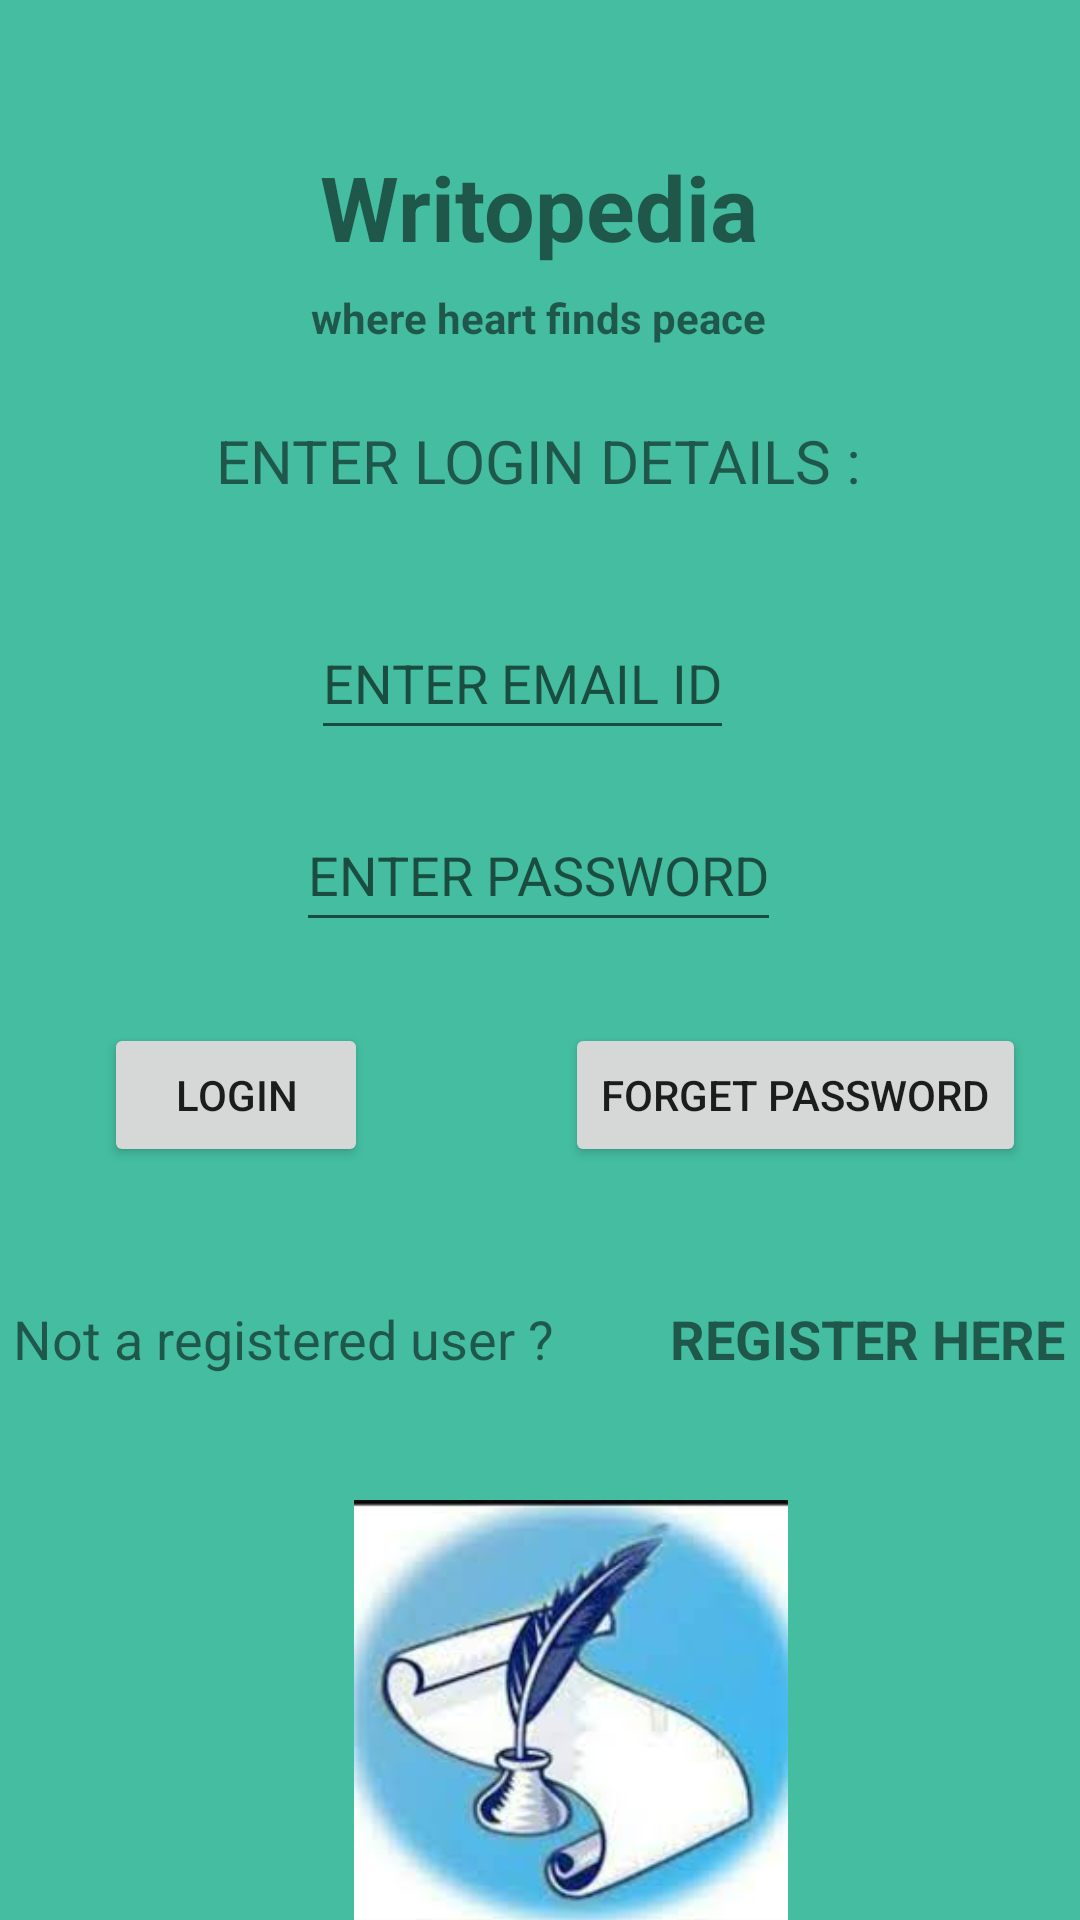

Here is an Android app screen rendered from its layout file. Give the layout XML and the strings, colors and styles it references.
<!-- AndroidManifest.xml: application theme Theme.RoughWork02 -->
<!-- res/layout/activity_login.xml -->
<?xml version="1.0" encoding="utf-8"?>
<androidx.constraintlayout.widget.ConstraintLayout xmlns:android="http://schemas.android.com/apk/res/android"
    xmlns:app="http://schemas.android.com/apk/res-auto"
    xmlns:tools="http://schemas.android.com/tools"
    android:layout_width="match_parent"
    android:layout_height="match_parent"
    android:background="#44BDA1"

    tools:context=".loginActivity">

    <TextView
        android:id="@+id/texthead"
        android:layout_width="wrap_content"
        android:layout_height="wrap_content"
        android:text="Writopedia"
        android:textSize="30sp"
        android:textStyle="bold"
        app:layout_constraintBottom_toBottomOf="parent"
        app:layout_constraintEnd_toEndOf="parent"
        app:layout_constraintHorizontal_bias="0.498"
        app:layout_constraintStart_toStartOf="parent"
        app:layout_constraintTop_toTopOf="parent"
        app:layout_constraintVertical_bias="0.081" />

    <TextView
        android:id="@+id/texttagline"
        android:layout_width="wrap_content"
        android:layout_height="wrap_content"
        android:text="where heart finds peace"
        android:textStyle="bold"
        app:layout_constraintBottom_toBottomOf="parent"
        app:layout_constraintEnd_toEndOf="parent"
        app:layout_constraintHorizontal_bias="0.498"
        app:layout_constraintStart_toStartOf="parent"
        app:layout_constraintTop_toTopOf="parent"
        app:layout_constraintVertical_bias="0.155" />

    <TextView
        android:id="@+id/textlogin"
        android:layout_width="wrap_content"
        android:layout_height="wrap_content"
        android:layout_marginStart="96dp"
        android:layout_marginTop="140dp"
        android:layout_marginEnd="97dp"
        android:text="ENTER LOGIN DETAILS :"
        android:textSize="20dp"
        app:layout_constraintEnd_toEndOf="parent"
        app:layout_constraintStart_toStartOf="parent"
        app:layout_constraintTop_toTopOf="parent" />

    <com.google.android.material.textfield.TextInputEditText
        android:id="@+id/textemail"
        android:layout_width="wrap_content"
        android:layout_height="wrap_content"
        android:layout_marginStart="129dp"
        android:layout_marginTop="202dp"
        android:layout_marginEnd="141dp"
        android:hint="ENTER EMAIL ID"
        android:inputType="textEmailAddress"
        android:minHeight="48dp"
        app:layout_constraintEnd_toEndOf="parent"
        app:layout_constraintStart_toStartOf="parent"
        app:layout_constraintTop_toTopOf="parent" />

    <com.google.android.material.textfield.TextInputEditText
        android:id="@+id/textpassword"
        android:layout_width="wrap_content"
        android:layout_height="wrap_content"
        android:layout_marginStart="124dp"
        android:layout_marginTop="266dp"
        android:layout_marginEnd="125dp"
        android:hint="ENTER PASSWORD"
        android:inputType="textPassword"
        android:minHeight="48dp"
        app:layout_constraintEnd_toEndOf="parent"
        app:layout_constraintStart_toStartOf="parent"
        app:layout_constraintTop_toTopOf="parent" />

    <TextView
        android:id="@+id/textregisted"
        android:layout_width="wrap_content"
        android:layout_height="wrap_content"
        android:layout_marginStart="30dp"
        android:layout_marginTop="434dp"
        android:layout_marginEnd="201dp"
        android:text="Not a registered user ?"
        android:textSize="18dp"
        app:layout_constraintEnd_toEndOf="parent"
        app:layout_constraintStart_toStartOf="parent"
        app:layout_constraintTop_toTopOf="parent" />

    <Button
        android:id="@+id/btnlogin"
        android:layout_width="wrap_content"
        android:layout_height="wrap_content"
        android:layout_marginStart="60dp"
        android:layout_marginTop="341dp"
        android:layout_marginEnd="263dp"
        android:text="LOGIN"
        app:layout_constraintEnd_toEndOf="parent"
        app:layout_constraintStart_toStartOf="parent"
        app:layout_constraintTop_toTopOf="parent" />

    <TextView
        android:id="@+id/txtregister"
        android:layout_width="wrap_content"
        android:layout_height="wrap_content"
        android:layout_marginStart="249dp"
        android:layout_marginTop="434dp"
        android:layout_marginEnd="31dp"
        android:text="REGISTER HERE"
        android:textSize="18dp"
        android:textStyle="bold"
        app:layout_constraintEnd_toEndOf="parent"
        app:layout_constraintStart_toStartOf="parent"
        app:layout_constraintTop_toTopOf="parent" />

    <ImageView
        android:id="@+id/imageView"
        android:layout_width="150dp"
        android:layout_height="144dp"
        android:layout_marginStart="117dp"
        android:layout_marginTop="524dp"
        android:layout_marginEnd="97dp"
        android:layout_marginBottom="3dp"
        app:layout_constraintBottom_toBottomOf="parent"
        app:layout_constraintEnd_toEndOf="parent"
        app:layout_constraintHorizontal_bias="0.425"
        app:layout_constraintStart_toStartOf="parent"
        app:layout_constraintTop_toTopOf="parent"
        app:layout_constraintVertical_bias="0.783"
        app:srcCompat="@drawable/kalam_dawat" />

    <Button
        android:id="@+id/foregtpass"
        android:layout_width="wrap_content"
        android:layout_height="wrap_content"
        android:layout_marginStart="200dp"
        android:layout_marginTop="341dp"
        android:layout_marginEnd="30dp"
        android:text="FORGET PASSWORD"
        app:layout_constraintEnd_toEndOf="parent"
        app:layout_constraintStart_toStartOf="parent"
        app:layout_constraintTop_toTopOf="parent" />

</androidx.constraintlayout.widget.ConstraintLayout>
<!-- resources referenced by this layout -->
<resources>
  <!-- drawable kalam_dawat: jpg bitmap (drawable-v24, 6628 bytes) -->
  <style name="Theme.RoughWork02" parent="Theme.MaterialComponents.DayNight.DarkActionBar">
          
          <item name="colorPrimary">@color/purple_500</item>
          <item name="colorPrimaryVariant">@color/purple_700</item>
          <item name="colorOnPrimary">@color/white</item>
          
          <item name="colorSecondary">@color/teal_200</item>
          <item name="colorSecondaryVariant">@color/teal_700</item>
          <item name="colorOnSecondary">@color/black</item>
          
          <item name="android:statusBarColor" tools:targetApi="l">?attr/colorPrimaryVariant</item>
          
      </style>
  <!-- not gathered from this repository: default colours our renderer supplied (Android Studio template values) -->
  <color name="purple_500">#FF6200EE</color>
  <color name="purple_700">#FF3700B3</color>
  <color name="teal_200">#FF03DAC5</color>
  <color name="teal_700">#FF018786</color>
  <color name="black">#FF000000</color>
  <color name="white">#FFFFFFFF</color>
</resources>
